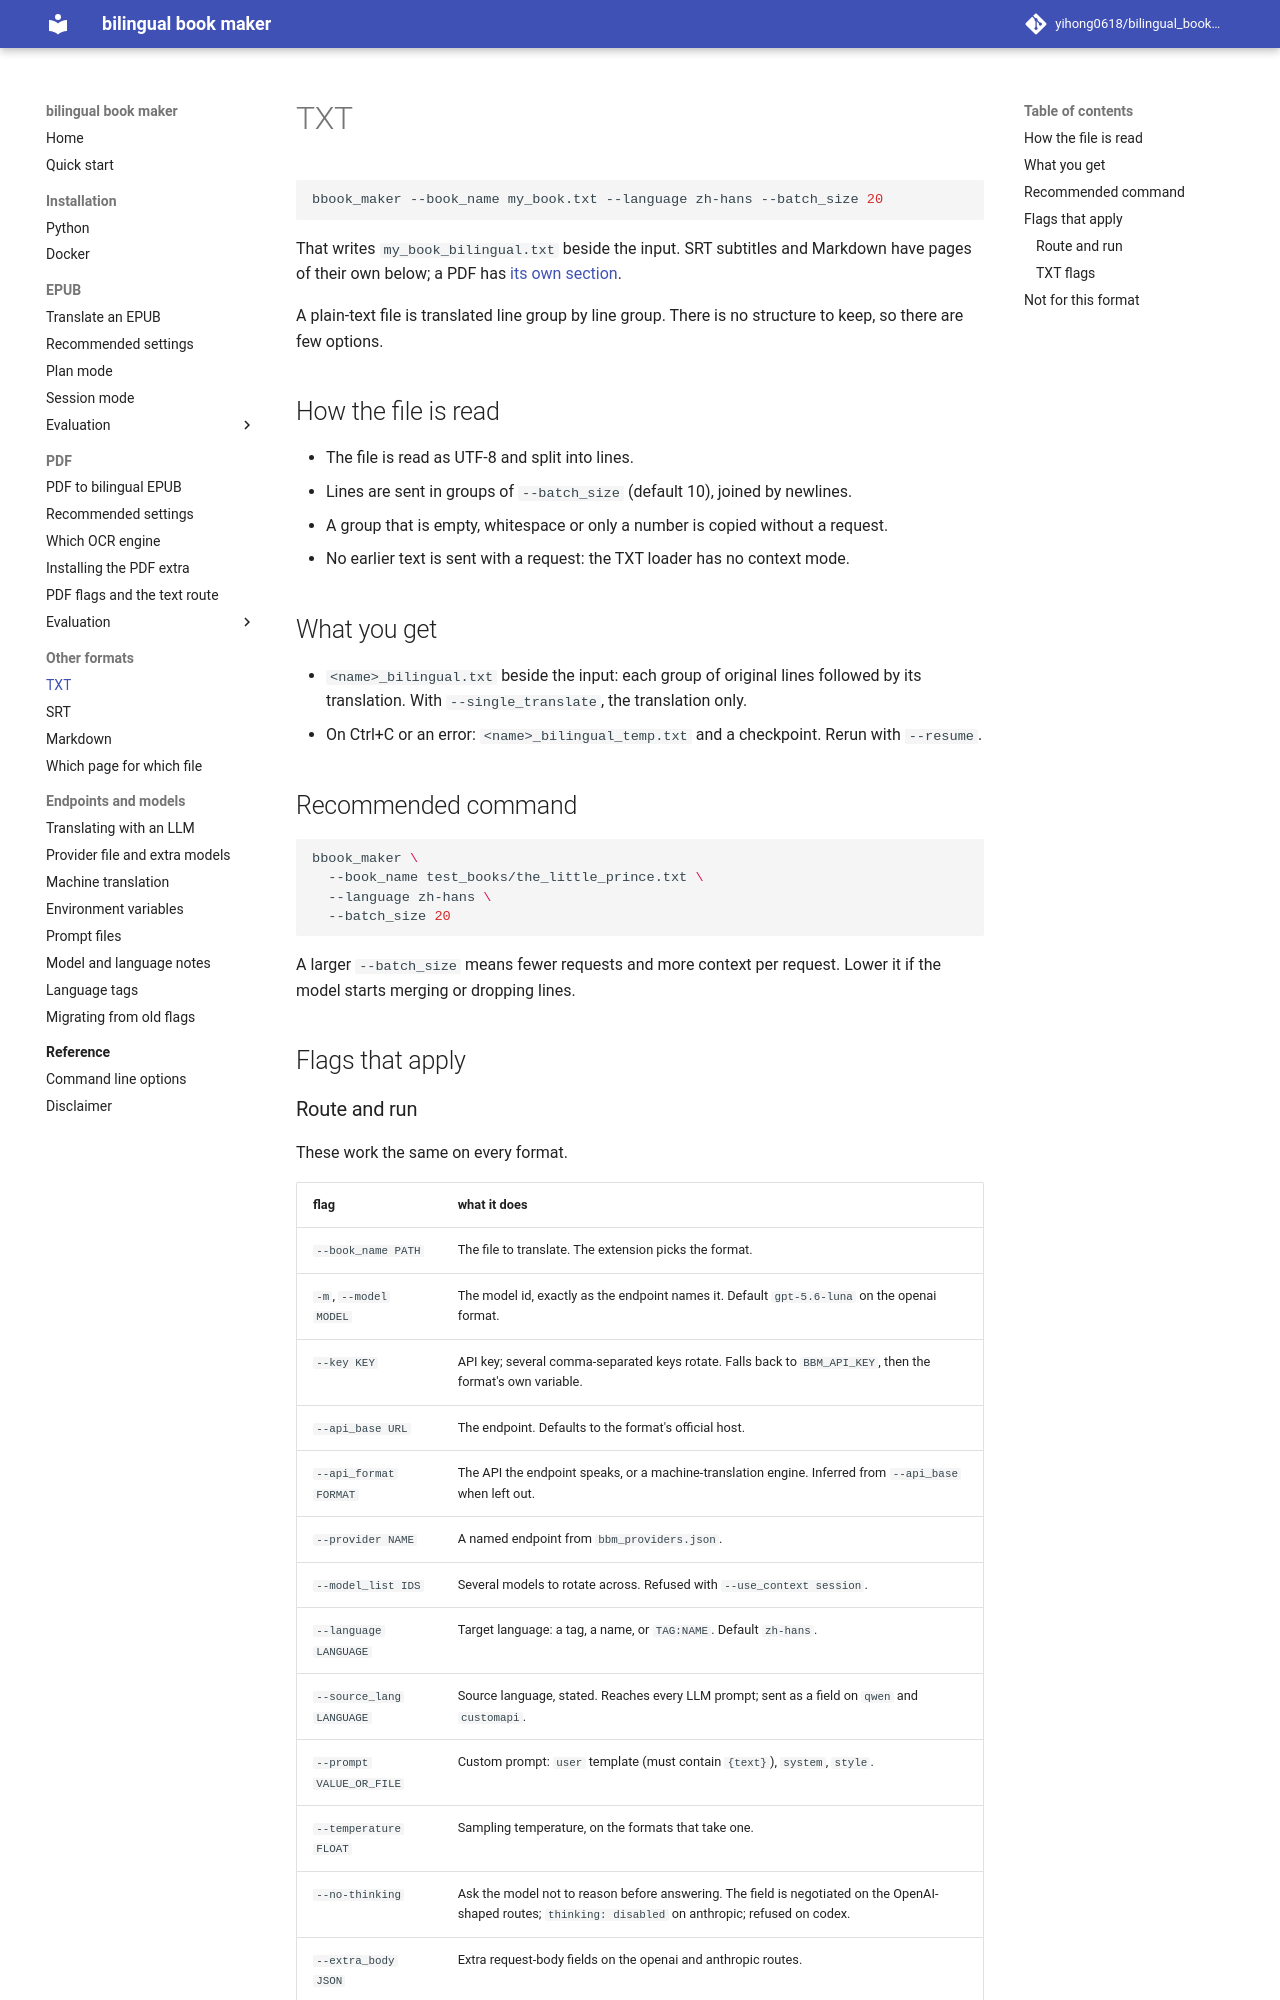

repository: yihong0618/bilingual_book_maker · page: formats/txt/index.html · generator: mkdocs

# TXT

```bash
bbook_maker --book_name my_book.txt --language zh-hans --batch_size 20
```

That writes `my_book_bilingual.txt` beside the input. SRT subtitles and Markdown have pages of their own below; a PDF has [its own section](../features/pdf-to-epub.md).

A plain-text file is translated line group by line group. There is no structure to keep, so there are few options.

## How the file is read

- The file is read as UTF-8 and split into lines.
- Lines are sent in groups of `--batch_size` (default 10), joined by newlines.
- A group that is empty, whitespace or only a number is copied without a request.
- No earlier text is sent with a request: the TXT loader has no context mode.

## What you get

- `<name>_bilingual.txt` beside the input: each group of original lines followed by its translation. With `--single_translate`, the translation only.
- On Ctrl+C or an error: `<name>_bilingual_temp.txt` and a checkpoint. Rerun with `--resume`.

## Recommended command

```bash
bbook_maker \
  --book_name test_books/the_little_prince.txt \
  --language zh-hans \
  --batch_size 20
```

A larger `--batch_size` means fewer requests and more context per request. Lower it if the model starts merging or dropping lines.

## Flags that apply
